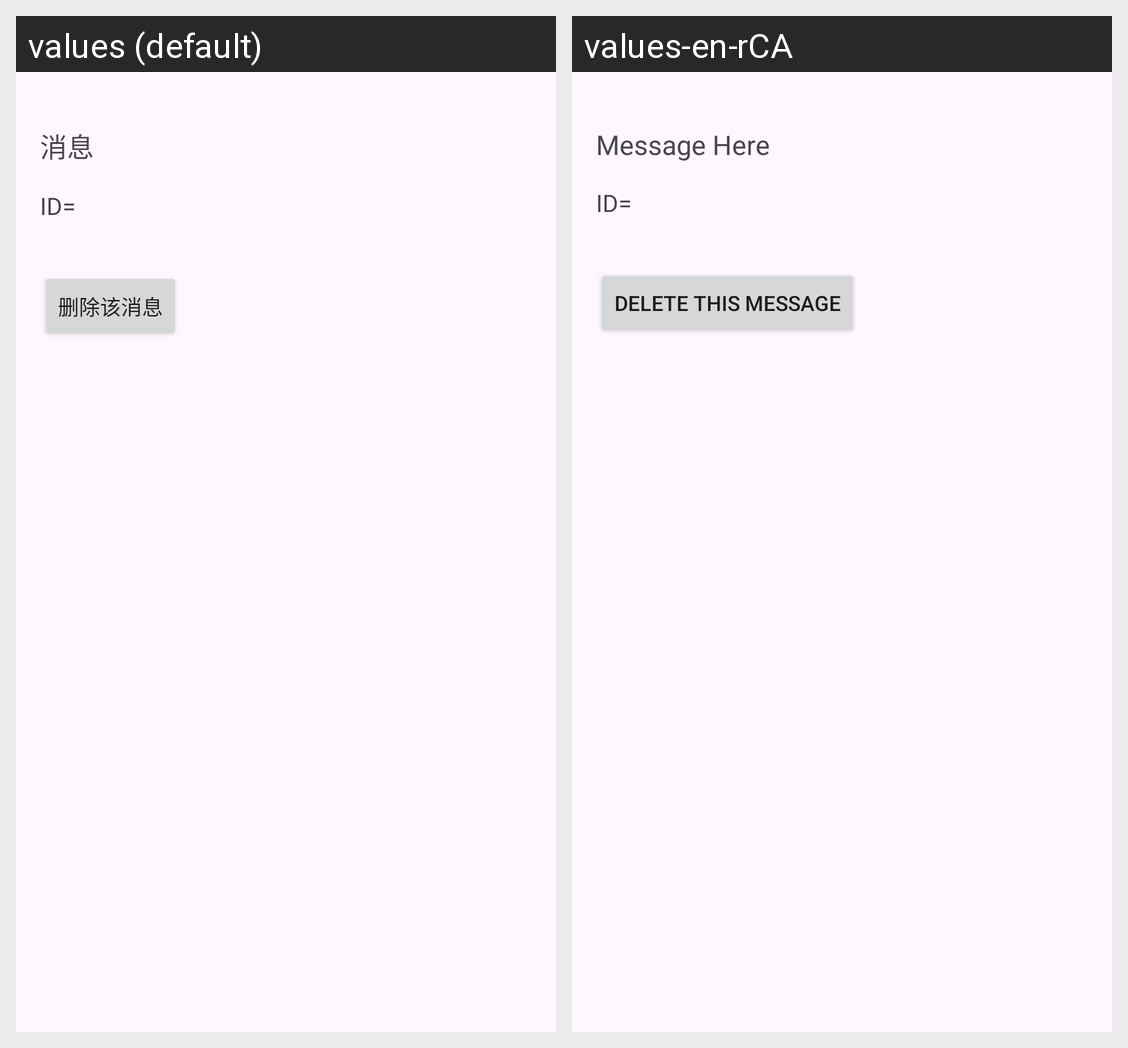

This grid shows one Android layout under two languages. Give, for every string resource on the screen, its name, the default text and each shown locale's text.
Android screen res/layout/activity_message_details_fragment.xml rendered under 2 locales, left to right: values (default), values-en-rCA. Device: Nexus 5 (rendered at 1080×1920; each locale shown at half size, 540×960, under a caption strip naming it); theme AppTheme.
Strings drawn on this screen, with the default value and each locale's value (text and hints the layout hard-codes, and strings that could not be matched under every locale, appear in the picture but are not listed):

messagehere
  values: 消息
  values-en-rCA: Message Here

delete_this_message
  values: 删除该消息
  values-en-rCA: Delete This Message
